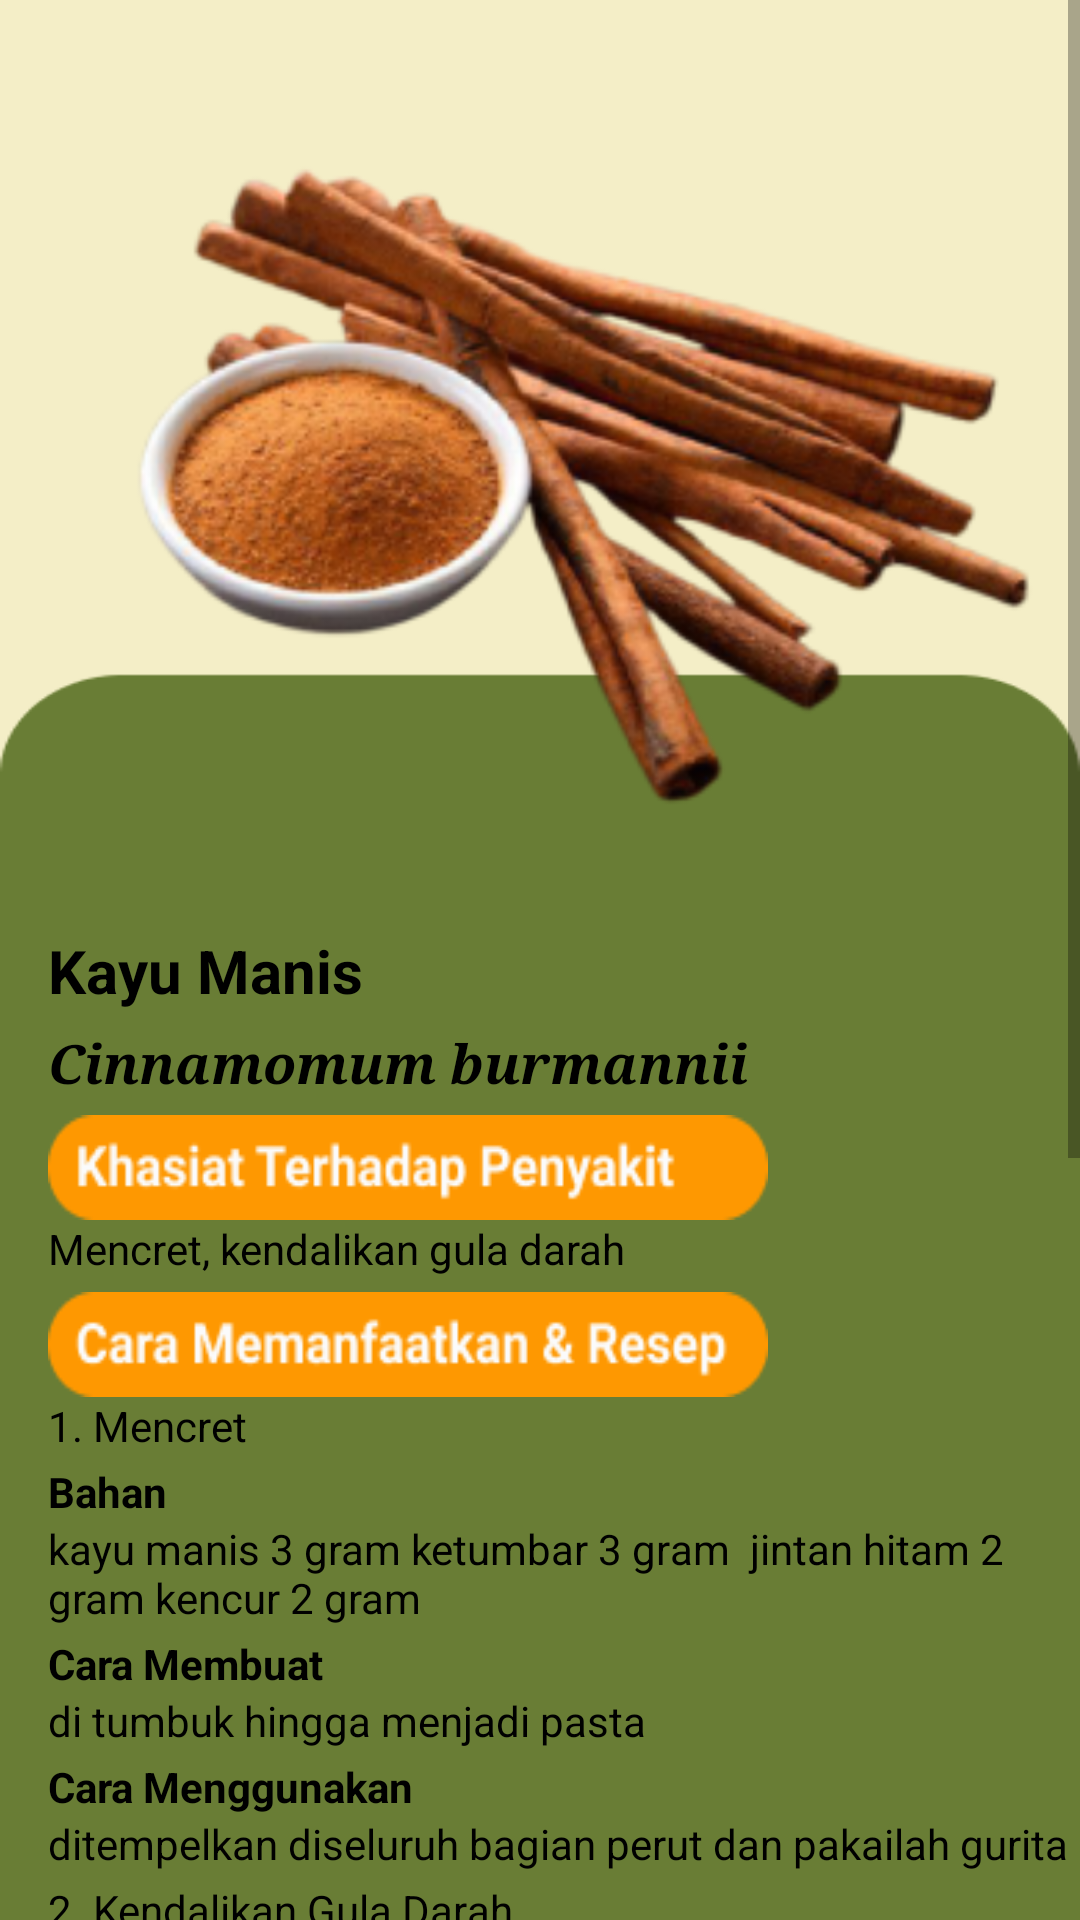

Reconstruct the res/layout file that produces this screen, plus the resources it refers to.
<!-- AndroidManifest.xml: application theme Theme.MacroChallenggw -->
<!-- res/layout/activity_kayumanis.xml -->
<LinearLayout    xmlns:android="http://schemas.android.com/apk/res/android"
    xmlns:tools="http://schemas.android.com/tools"
    xmlns:app="http://schemas.android.com/apk/res-auto"
    android:layout_width="match_parent"
    android:layout_height="match_parent"
    tools:context=".jahe"
    android:background="@drawable/bg">

    <ImageButton
        android:id="@+id/panahkayumanis"
        android:layout_width="wrap_content"
        android:layout_height="wrap_content"
        android:layout_marginLeft="16dp"
        android:layout_marginTop="30dp"
        android:background="@drawable/back"
        tools:ignore="SpeakableTextPresentCheck,TouchTargetSizeCheck,TouchTargetSizeCheck" />
    <ScrollView
        android:layout_width="match_parent"
        android:layout_height="match_parent">

        <LinearLayout
            android:layout_width="wrap_content"
            android:layout_height="match_parent"
            android:orientation="vertical">

            <ImageView
                android:id="@+id/imageView"
                android:layout_width="match_parent"
                android:layout_height="300dp"
                app:srcCompat="@drawable/kyu" />

            <TextView
                android:layout_width="match_parent"
                android:layout_height="match_parent"
                android:layout_marginTop="10dp"
                android:layout_marginRight="100dp"
                android:text="Kayu Manis"
                android:textSize="20sp"
                android:textStyle="bold"
                android:textColor="@color/black"/>
            <TextView
                android:layout_width="match_parent"
                android:layout_height="match_parent"
                android:layout_marginTop="5dp"
                android:layout_marginRight="100dp"
                android:fontFamily="serif"
                android:text="Cinnamomum burmannii "
                android:textSize="18sp"
                android:textStyle="bold|italic"
                android:textColor="@color/black"/>
            <ImageView
                android:layout_width="240dp"
                android:layout_height="35dp"
                android:layout_marginTop="5dp"
                android:layout_marginRight="100dp"
                android:background="@drawable/khasiat" />
            <TextView
                android:layout_width="match_parent"
                android:layout_height="match_parent"
                android:text="Mencret, kendalikan gula darah"
                android:textColor="@color/black"
                android:layout_marginRight="100dp"/>


            <ImageView
                android:layout_width="240dp"
                android:layout_height="35dp"
                android:layout_marginTop="5dp"
                android:layout_marginRight="100dp"
                android:background="@drawable/cara"
                android:textColor="@color/black"/>
            <TextView
                android:layout_width="match_parent"
                android:layout_height="match_parent"
                android:text="1. Mencret "
                android:layout_marginRight="100dp"
                android:textColor="@color/black"/>

            <TextView
                android:layout_width="match_parent"
                android:layout_height="match_parent"
                android:layout_marginRight="100dp"
                android:text="Bahan "
                android:textColor="@color/black"
                android:layout_marginTop="3dp"
                android:textStyle="bold" />

            <TextView
                android:layout_width="match_parent"
                android:textColor="@color/black"
                android:layout_height="match_parent"
                android:text="kayu manis 3 gram ketumbar 3 gram  jintan hitam 2 gram kencur 2 gram " />
            <TextView
                android:layout_width="match_parent"
                android:layout_height="match_parent"
                android:layout_marginRight="100dp"
                android:text="Cara Membuat "
                android:textColor="@color/black"
                android:layout_marginTop="3dp"
                android:textStyle="bold" />
            <TextView
                android:layout_width="match_parent"
                android:layout_height="match_parent"
                android:textColor="@color/black"
                android:text="di tumbuk hingga menjadi pasta  " />
            <TextView
                android:layout_width="match_parent"
                android:layout_height="match_parent"
                android:layout_marginRight="100dp"
                android:text="Cara Menggunakan "
                android:textColor="@color/black"
                android:layout_marginTop="3dp"
                android:textStyle="bold" />
            <TextView
                android:layout_width="match_parent"
                android:textColor="@color/black"
                android:layout_height="match_parent"
                android:text="ditempelkan diseluruh bagian perut dan pakailah gurita " />

            <TextView
                android:layout_width="match_parent"
                android:layout_height="match_parent"
                android:text="2. Kendalikan Gula Darah "
                android:layout_marginTop="3dp"
                android:textColor="@color/black"
                android:layout_marginRight="100dp"/>

            <TextView
                android:layout_width="match_parent"
                android:layout_height="match_parent"
                android:layout_marginRight="100dp"
                android:text="Bahan "
                android:textColor="@color/black"
                android:layout_marginTop="3dp"
                android:textStyle="bold" />

            <TextView
                android:layout_width="match_parent"
                android:textColor="@color/black"
                android:layout_height="match_parent"
                android:text="kayu manis 3 gram ketumbar 3 gram  jintan hitam 2 gram kencur 2 gram " />
            <TextView
                android:layout_width="match_parent"
                android:layout_height="match_parent"
                android:layout_marginRight="100dp"
                android:text="Cara Membuat "
                android:textColor="@color/black"
                android:layout_marginTop="3dp"
                android:textStyle="bold" />
            <TextView
                android:layout_width="match_parent"
                android:layout_height="match_parent"
                android:textColor="@color/black"
                android:text="Rendam sepotong kayu manis 2 inci atau kulit kayu manis dalam segelas air. Biarkan semalaman " />
            <TextView
                android:layout_width="match_parent"
                android:layout_height="match_parent"
                android:layout_marginRight="100dp"
                android:text="Cara Menggunakan "
                android:layout_marginTop="3dp"
                android:textStyle="bold"
                android:textColor="@color/black"/>
            <TextView
                android:layout_width="match_parent"
                android:textColor="@color/black"
                android:layout_height="match_parent"
                android:text="minum di pagi hari dengan perut kosong. " />

            <TextView
                android:layout_width="match_parent"
                android:layout_height="match_parent"
                android:text="3. Kendalikan Gula Darah "
                android:layout_marginTop="3dp"
                android:textColor="@color/black"
                android:layout_marginRight="100dp"/>

            <TextView
                android:layout_width="match_parent"
                android:layout_height="match_parent"
                android:layout_marginRight="100dp"
                android:text="Bahan "
                android:textColor="@color/black"
                android:layout_marginTop="3dp"
                android:textStyle="bold" />

            <TextView
                android:layout_width="match_parent"
                android:textColor="@color/black"
                android:layout_height="match_parent"
                android:text="1 batang kayu manis, air panas,  teh kantong, madu secukupnya " />
            <TextView
                android:layout_width="match_parent"
                android:layout_height="match_parent"
                android:layout_marginRight="100dp"
                android:text="Cara Membuat "
                android:textColor="@color/black"
                android:layout_marginTop="3dp"
                android:textStyle="bold" />
            <TextView
                android:layout_width="match_parent"
                android:layout_height="match_parent"
                android:textColor="@color/black"
                android:text="Siapkan cangkir dan tempatkan 1 batang kayu manis dalam cangkir, Tuangkan air panas ke dalam gelas, biarkan selama 10 menit. Ada baiknya, jika Anda menutup gelas tersebut,
Kemudian, masukkan teh kantong ke dalam gelas selama 1 atau 2 menit. Lalu, angkat teh kantong dari gelas, Tambahkan madu secukupnya" />
            <TextView
                android:layout_width="match_parent"
                android:layout_height="match_parent"
                android:layout_marginRight="100dp"
                android:text="Cara Menggunakan "
                android:layout_marginTop="3dp"
                android:textStyle="bold"
                android:textColor="@color/black"/>
            <TextView
                android:layout_width="match_parent"
                android:textColor="@color/black"
                android:layout_height="match_parent"
                android:text="Minum secara teratur. " />




        </LinearLayout>
    </ScrollView>

</LinearLayout>
<!-- resources referenced by this layout -->
<resources>
  <!-- drawable bg: png bitmap (drawable, 4138 bytes) -->
  <!-- drawable cara: png bitmap (drawable, 3347 bytes) -->
  <!-- drawable khasiat: png bitmap (drawable, 3320 bytes) -->
  <!-- drawable kyu: png bitmap (drawable, 74486 bytes) -->
  <style name="Theme.MacroChallenggw" parent="Theme.MaterialComponents.DayNight.DarkActionBar">
          
          <item name="colorPrimary">@color/purple_500</item>
          <item name="colorPrimaryVariant">@color/purple_700</item>
          <item name="colorOnPrimary">@color/white</item>
          
          <item name="colorSecondary">@color/teal_200</item>
          <item name="colorSecondaryVariant">@color/teal_700</item>
          <item name="colorOnSecondary">@color/black</item>
          
          <item name="android:statusBarColor" tools:targetApi="l">?attr/colorPrimaryVariant</item>
          
      </style>
  <!-- not gathered from this repository: default colours our renderer supplied (Android Studio template values) -->
  <color name="purple_500">#FF6200EE</color>
  <color name="purple_700">#FF3700B3</color>
  <color name="teal_200">#FF03DAC5</color>
  <color name="teal_700">#FF018786</color>
  <color name="black">#FF000000</color>
  <color name="white">#FFFFFFFF</color>
</resources>
